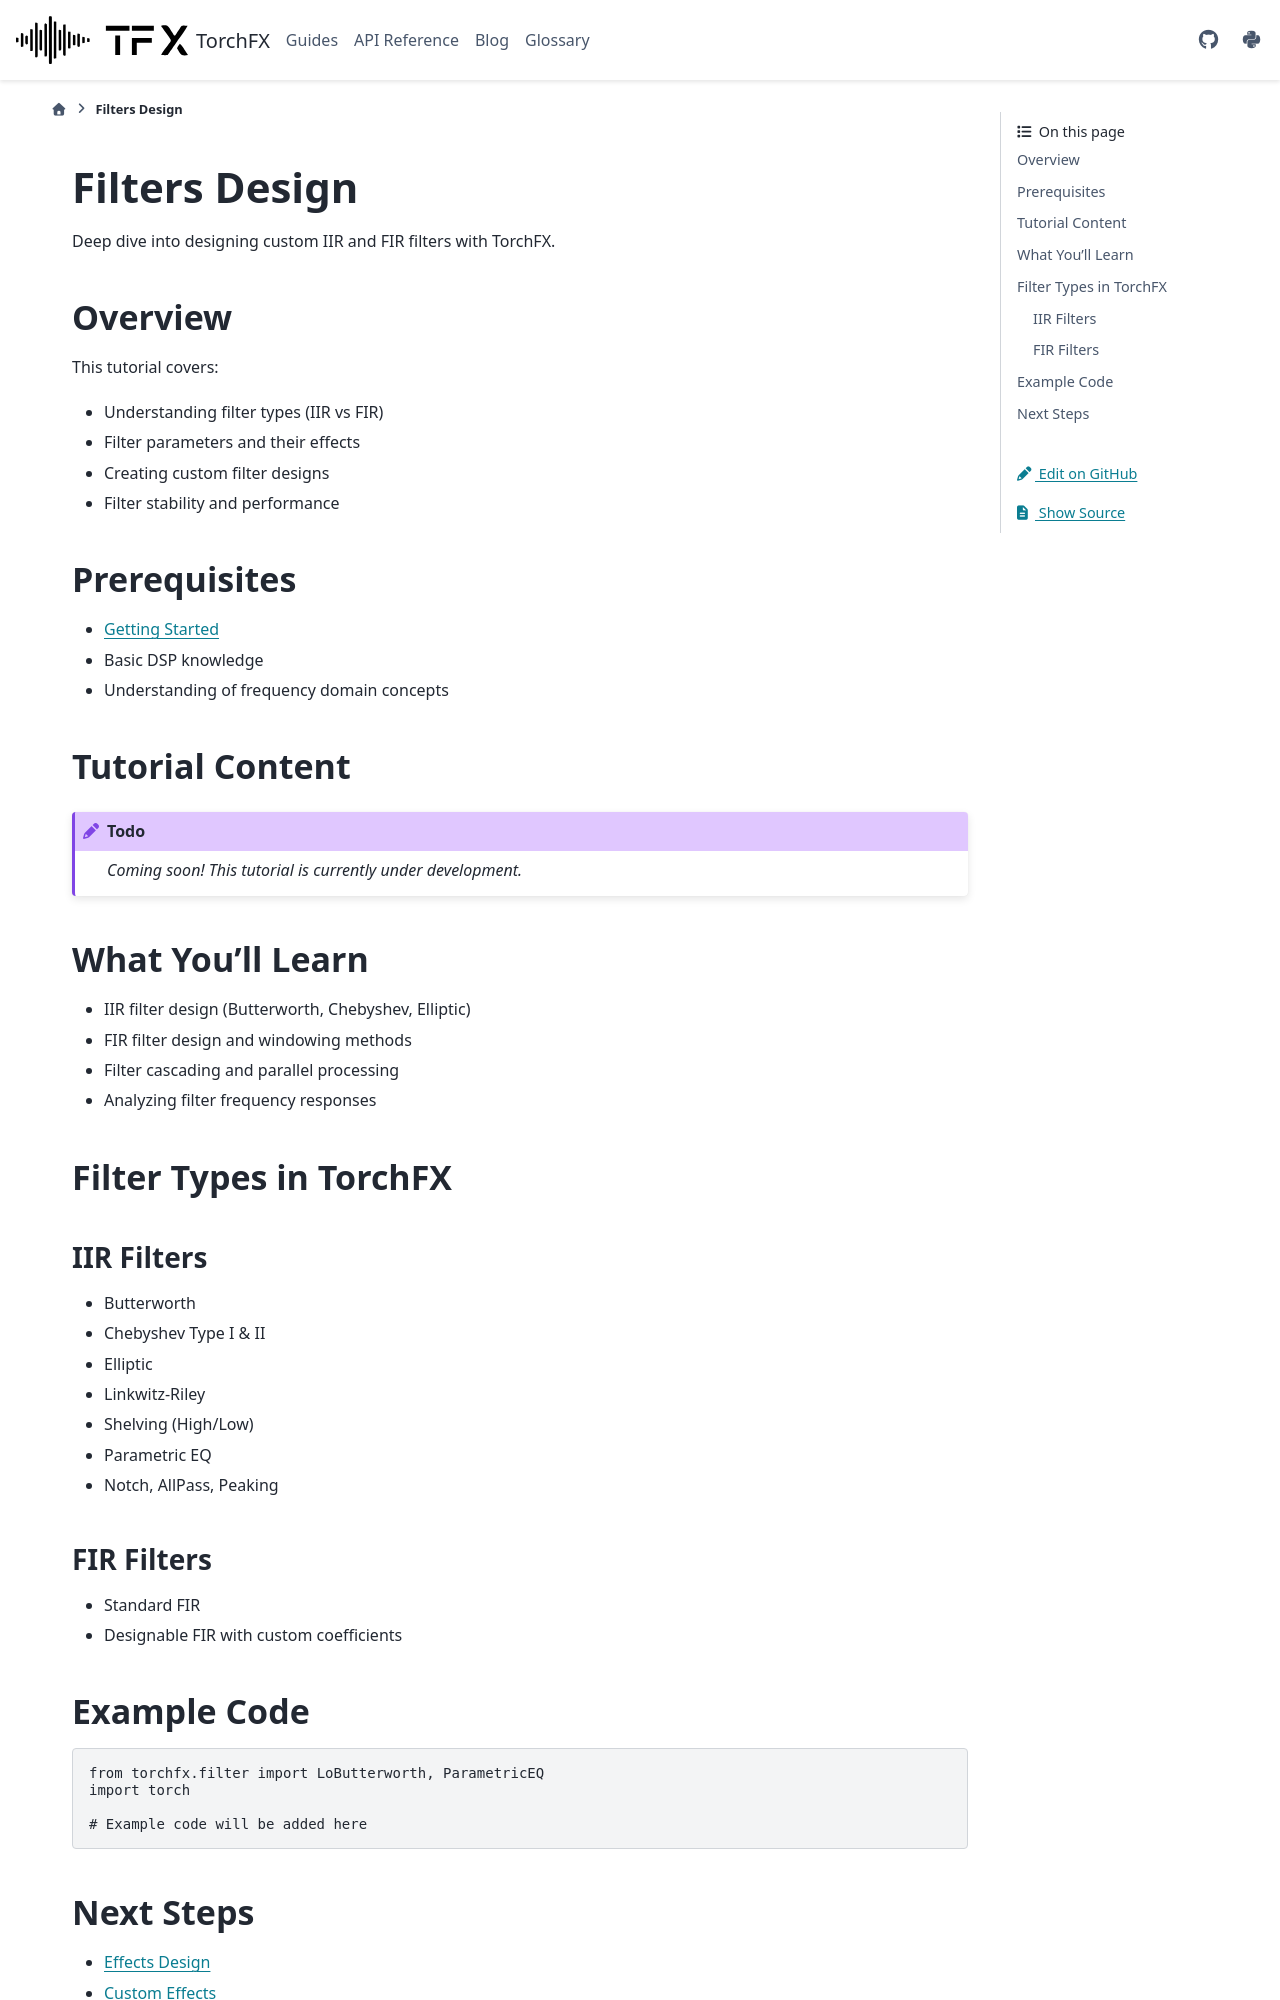

repository: matteospanio/torchfx · page: guides/tutorials/filters-design.html · generator: sphinx

# Filters Design

Deep dive into designing custom IIR and FIR filters with TorchFX.

## Overview

This tutorial covers:
- Understanding filter types (IIR vs FIR)
- Filter parameters and their effects
- Creating custom filter designs
- Filter stability and performance

## Prerequisites

- [Getting Started](../getting-started/getting_started.md)
- Basic DSP knowledge
- Understanding of frequency domain concepts

## Tutorial Content

```{todo}
*Coming soon! This tutorial is currently under development.*
```

## What You'll Learn

- IIR filter design (Butterworth, Chebyshev, Elliptic)
- FIR filter design and windowing methods
- Filter cascading and parallel processing
- Analyzing filter frequency responses

## Filter Types in TorchFX

### IIR Filters
- Butterworth
- Chebyshev Type I & II
- Elliptic
- Linkwitz-Riley
- Shelving (High/Low)
- Parametric EQ
- Notch, AllPass, Peaking

### FIR Filters
- Standard FIR
- Designable FIR with custom coefficients

## Example Code

```python
from torchfx.filter import LoButterworth, ParametricEQ
import torch

# Example code will be added here
```
